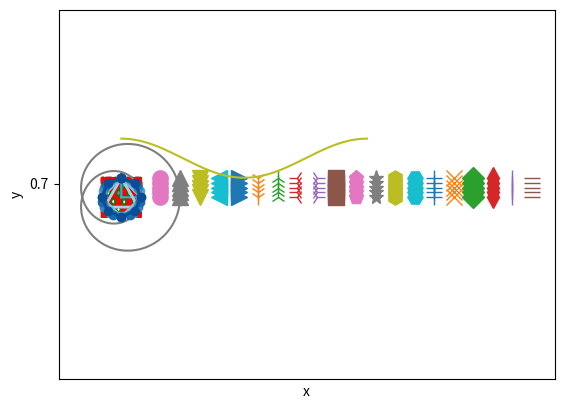
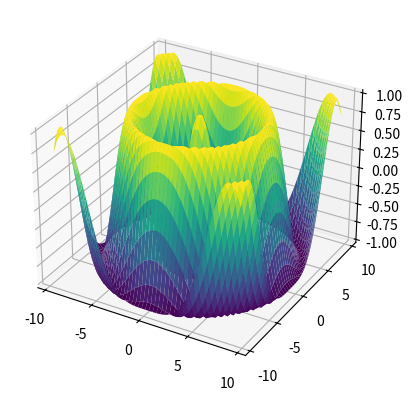
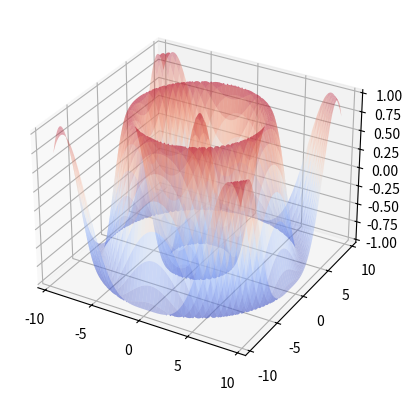
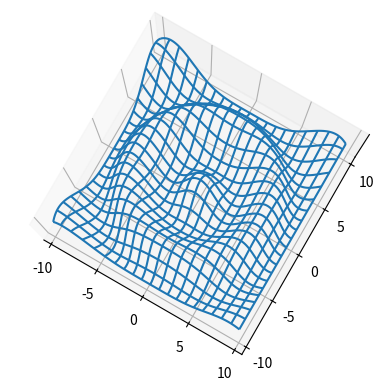
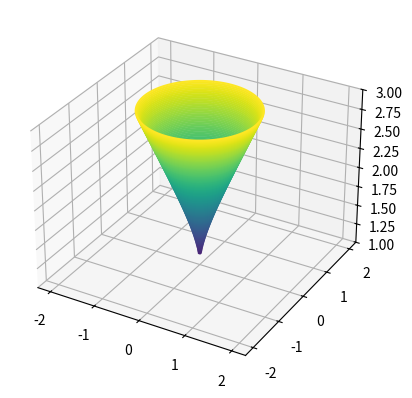
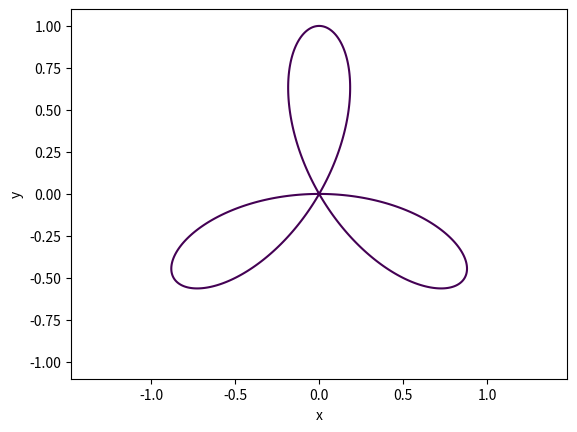

Write the Python code that produced these figures, in order. (Note: this script raises an exception after producing the figures.)
#%matplotlib notebook
# %matplotlib notebook muss vor dem Import von pyplot stattfinden
import numpy as np
import matplotlib.pyplot as plt

import itertools

linestyles = ['-', '--', '-.', ':']

for nr, z in zip([1,2,3], ['a','b','c','d']):
    print(nr, z) 

for l, i in zip(linestyles, itertools.count()):
    plt.plot([i, i], [0, 1], l, linewidth=3)
plt.show()

markers = ['.', ',', 'o', '^', 'v', '<', '>', '1', '2', '3', '4', 's', 'p',]
markers += ['*', 'h', 'H', '+', 'x', 'D', 'd', '|', '_']
y = np.linspace(0, 1, 5)
x = np.zeros_like(y)
for m, i in zip(markers, itertools.count()):
    plt.plot(x+i, y, m, markersize=11)

x

x + 1

x = np.arange(3)
y = np.arange(4).reshape((-1,1)) # <-  -1 = der Rest
x

y

x * y

np.zeros(3), np.ones(4)

z = np.ones_like(np.arange(10))
z

type(z)

z.dtype

t = np.linspace(0, 2*np.pi, 550)
plt.plot(np.cos(7*t), np.sin(11*t));

plt.plot(np.cos(7*t), np.sin(11*t), 'g')
plt.plot(np.cos(.1+7*t), np.sin(11*t), 'r')
plt.axis('image')
plt.xticks([])  # <-  leere Liste: keine Ticks
plt.yticks([.7]);

t = np.linspace(0, 2*np.pi, 250)
r = 2 + np.cos(t)
phi = 2*t
x = r*np.cos(phi)
y = r*np.sin(phi)
plt.plot(x, y)
plt.xlabel('x')
plt.ylabel('y')
plt.axis('equal');

plt.polar(phi, r);

dreieck = [[0,0], [1,0], [0,1], [0,0]]
plt.plot([0,1,0,0], [0,0,1,0])
plt.axis(xmin=-.01,ymin=-.01);

def n_eck(n):
    x = [np.sin(2*np.pi*j/n) for j in range(n+1)]
    y = [np.cos(2*np.pi*j/n) for j in range(n+1)]
    return x, y

for n in range(3, 9):
    plt.plot(*n_eck(n))  # <- Auspacken
plt.axis('image');

for n in range(3, 9):
    x, y = n_eck(n)
    farbe = plt.cm.Blues(n/9)
    plt.plot(x, y, color=farbe, linewidth=2)
    plt.plot(x, y, 'o', color=farbe)
plt.axis('equal');

plt.cm.viridis(.95)

from mpl_toolkits.mplot3d import Axes3D
# der Import definiert einige Klassen um
# Axes3d selbst brauchen wir gar nicht

xn = np.linspace(-3*np.pi, 3*np.pi)
yn = np.linspace(-3*np.pi, 3*np.pi)
X, Y = np.meshgrid(xn, yn)
X.shape

Z = np.cos(np.sqrt(X**2+Y**2))

fig = plt.figure()
ax = fig.add_subplot(111, projection='3d')
# 1x1-Matrix von Plots, davon Element 1
#ax.plot_surface(X, Y, Z, cmap=plt.cm.plasma)
ax.plot_surface(X, Y, Z, cmap=plt.cm.viridis, rstride=1, cstride=1, linewidth=2)
plt.savefig('test.pdf')

xn = np.linspace(-3*np.pi, 3*np.pi, 200)
yn = np.linspace(-3*np.pi, 3*np.pi, 200)
X, Y = np.meshgrid(xn, yn)
Z = np.cos(np.sqrt(X**2+Y**2))
fig = plt.figure()
ax = fig.add_subplot(111, projection='3d')
ax.plot_surface(X, Y, Z, cmap=plt.cm.coolwarm, alpha=.35);

fig = plt.figure()
ax = fig.add_subplot(111, projection='3d')
ax.plot_wireframe(X, Y, Z, rstride=10, cstride=10)
ax.view_init(84,-60);
ax.set_zticks([]);

xn = np.linspace(-2, 2, 150)
yn = np.linspace(-2, 2, 150)
X, Y = np.meshgrid(xn, yn)
Z = np.exp((X**2+Y**2)**.25)

fig = plt.figure()
ax = fig.add_subplot(111, projection='3d')
ax.contour(X, Y, Z, levels=np.linspace(.95, 3, 120))
ax.set_zlim3d(bottom=1, top=3);

def f(x, y):
    return (x**2+y**2)**2 + 3*x**2*y - y**3

x = np.linspace(-1.1, 1.1, 701)
y = np.linspace(-1.1, 1.1, 701)
X, Y = np.meshgrid(x, y)
Z = f(X, Y)

fig = plt.figure()
ax = fig.add_subplot(111)
ax.set_xlabel('x')
ax.set_ylabel('y')
ax.contour(X, Y, Z, levels=[0])
ax.axis('equal');

from skimage import measure 

contours[0]

contours = measure.find_contours(Z, 0)
len(contours)

for c in contours:
    ci = c.astype(int)
    plt.plot(x[ci[:, 1]], y[ci[:, 0]], 'b')
plt.axis('equal');

xn = np.linspace(-1.1, 1.1)
yn = np.linspace(-1.1, 1.1)
zn = np.linspace(-1.1, 1.1)
X, Y , Z = np.meshgrid(xn, yn, zn)
h = X**2 + Y**2 + Z**2

verts, faces, normals, values = measure.marching_cubes_lewiner(h, 1)

faces[0]

verts[0]

faces.shape

fig = plt.figure()
ax = fig.add_subplot(111, projection='3d')
ax.plot_trisurf(verts[:,0], verts[:,1], faces, verts[:, 2], cmap=plt.cm.viridis);

np.interp(2.3, [1,2,3], [1,2,4])

xn = np.linspace(-1.8, 1.2)
yn = np.linspace(-1.3, 1.3)
zn = np.linspace(-1.3, 1.3)
X, Y, Z = np.meshgrid(xn, yn, zn)
h = Y**2 - (X-1)*(X+1)**2 - Z**2

verts, faces, n, v = measure.marching_cubes_lewiner(h, 0)  
len(faces)

fig = plt.figure()
ax = fig.add_subplot(111, projection='3d')
xi = np.interp(verts[:,0], np.arange(len(xn)), xn)
yi = np.interp(verts[:,1], np.arange(len(yn)), yn)
zi = np.interp(verts[:,2], np.arange(len(zn)), zn)
ax.plot_trisurf(xi, yi, faces, zi, cmap=plt.cm.plasma)
ax.view_init(38, -20); 

